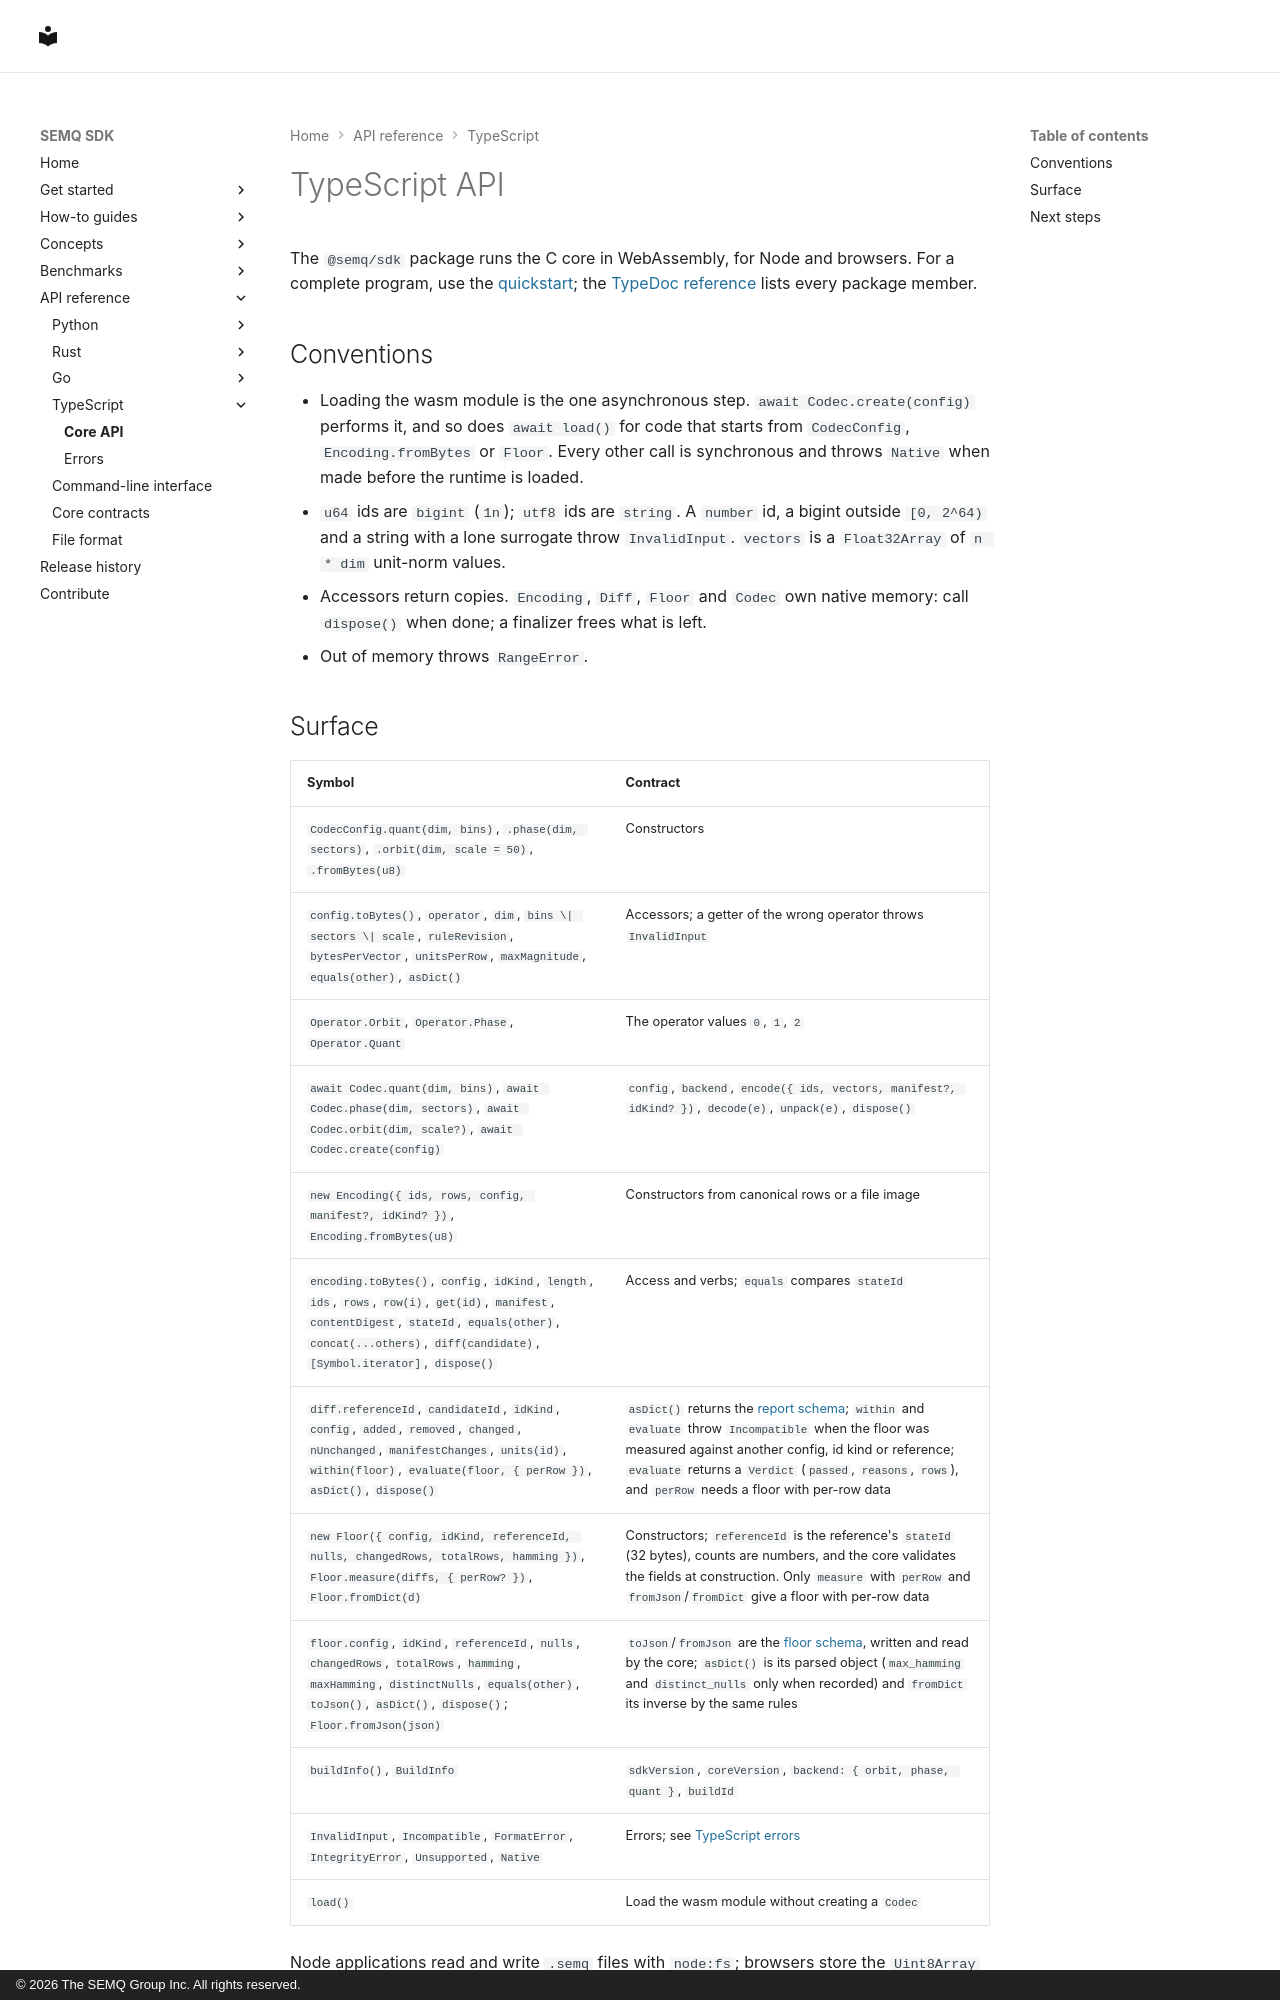

repository: The-SEMQ-Group/semq · page: reference/typescript/index.html · generator: mkdocs · copyright: © 2026 The SEMQ Group Inc. All rights reserved.

---
search:
  boost: 1.25
---

# TypeScript API

The `@semq/sdk` package runs the C core in WebAssembly, for Node
and browsers. For a complete program, use the [quickstart](../quickstart.md);
the [TypeDoc reference](typescript-api/index.html) lists every package member.

## Conventions

- Loading the wasm module is the one asynchronous step. `await Codec.create(config)`
  performs it, and so does `await load()` for code that starts from
  `CodecConfig`, `Encoding.fromBytes` or `Floor`. Every other call is
  synchronous and throws `Native` when made before the runtime is loaded.
- `u64` ids are `bigint` (`1n`); `utf8` ids are `string`. A `number` id, a
  bigint outside `[0, 2^64)` and a string with a lone surrogate throw
  `InvalidInput`. `vectors` is a `Float32Array` of `n * dim` unit-norm values.
- Accessors return copies. `Encoding`, `Diff`, `Floor` and `Codec` own native
  memory: call `dispose()` when done; a finalizer frees what is left.
- Out of memory throws `RangeError`.
